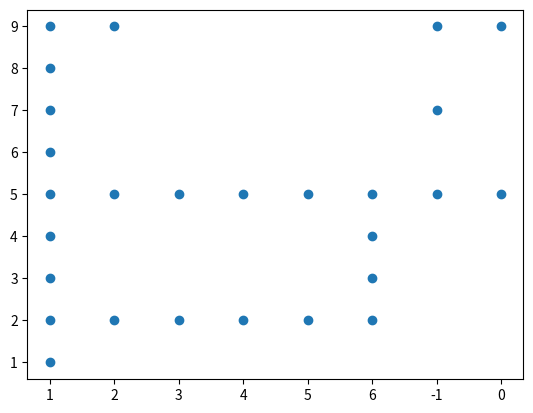

Here is the Python script that generated this plot:
import matplotlib.pyplot as plt
import re

# List of file names
filenames = """
-a----        25-03-2025  03:18 PM        933375  (1,1).jpg
-a----        25-03-2025  03:18 PM        9333757 (2,1).jpg
-a----        25-03-2025  03:21 PM        7827151 (2,2).jpg
-a----        25-03-2025  03:24 PM        6243140 (2,3).jpg
-a----        25-03-2025  03:41 PM        6319496 (2,4).jpg
-a----        25-03-2025  03:29 PM       10986443 (2,5).jpg
-a----        25-03-2025  03:30 PM        9128773 (2,6).jpg
-a----        25-03-2025  03:15 PM       10393115 (3,1).jpg
-a----        25-03-2025  03:32 PM       11335767 (3,6).jpg
-a----        25-03-2025  03:10 PM        9735120 (4,1).jpg
-a----        25-03-2025  03:35 PM       10937379 (4,6).jpg
-a----        25-03-2025  04:03 PM        6107686 (5,-1).jpg
-a----        25-03-2025  04:06 PM        8784849 (5,0).jpg
-a----        25-03-2025  03:12 PM       11312797 (5,1).jpg
-a----        25-03-2025  03:43 PM        9458708 (5,2).jpg
-a----        05-03-2025  02:50 PM        8922088 (5,3).jpg
-a----        05-03-2025  02:53 PM        9920037 (5,4).jpg
-a----        05-03-2025  02:57 PM        8999969 (5,5).jpg
-a----        25-03-2025  03:37 PM       12022400 (5,6).jpg
-a----        25-03-2025  03:46 PM        7921259 (6,1).jpg
-a----        25-03-2025  04:01 PM        7231771 (7,-1).jpg
-a----        25-03-2025  03:49 PM        8892225 (7,1).jpg
-a----        25-03-2025  03:52 PM        9169149 (8,1).jpg
-a----        25-03-2025  03:59 PM        9683613 (9,-1).jpg
-a----        25-03-2025  03:54 PM        5944864 (9,0).jpg
-a----        25-03-2025  03:52 PM        5976513 (9,1).jpg
-a----        25-03-2025  03:57 PM        8656587 (9,2).jpg
"""
a=[]
for i in filenames.split("\n"):
    #print("->",i,"<-",type(i))
    print(i[i.find("("):i.find(".")])
    s=i[i.find("("):i.find(".")]
    if s!="": 
        a.append(s)

x=[(a[i][1:-1].split(","))[0] for i in range(len(a))]
y=[(a[i][1:-1].split(","))[1] for i in range(len(a))]
print(x,y)
import matplotlib.pyplot as pyplot

plt.scatter(y,x)
plt.show()
